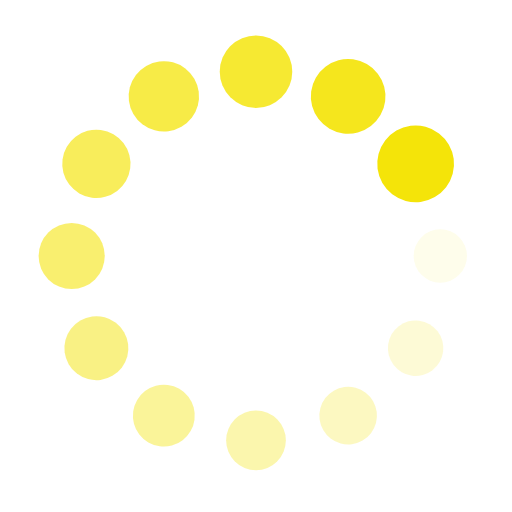
t = 0.00 s
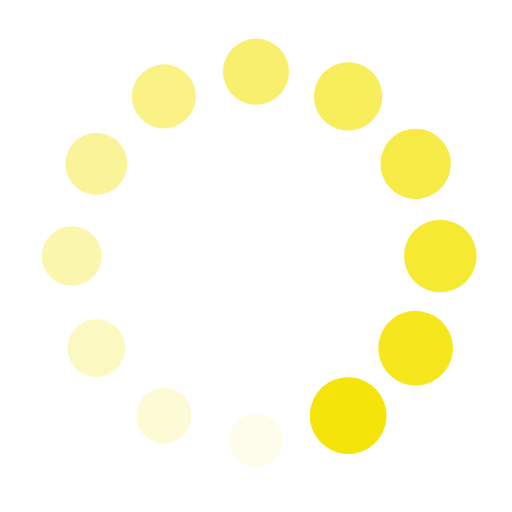
t = 0.21 s
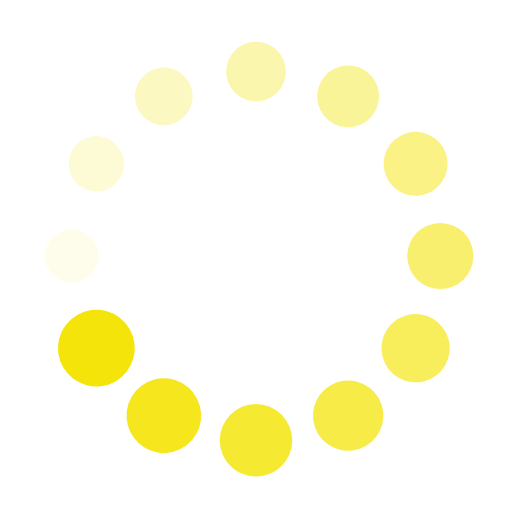
t = 0.41 s
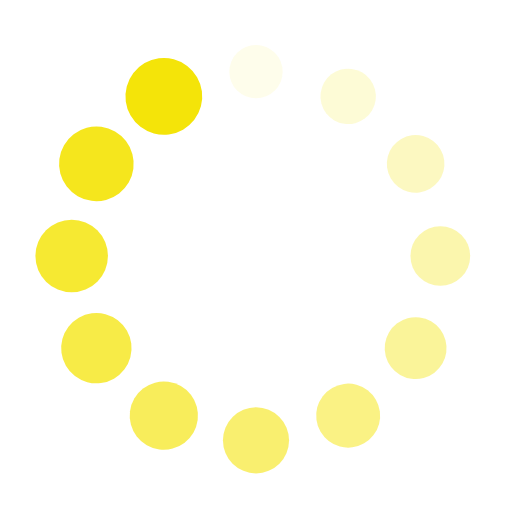
t = 0.62 s

The animated SVG that drew these frames (rendered in a browser with its animation timeline set to each time). Animation: 24 SMIL elements (animate=12,animateTransform=12); one cycle of 0.82 s, repeats indefinitely.

<?xml version="1.0" encoding="utf-8"?>
<svg xmlns="http://www.w3.org/2000/svg" xmlns:xlink="http://www.w3.org/1999/xlink" style="margin: auto; background: rgba(0, 0, 0, 0) none repeat scroll 0% 0%; display: block; shape-rendering: auto;" width="200px" height="200px" viewBox="0 0 100 100" preserveAspectRatio="xMidYMid">
<g transform="translate(86,50)">
<g transform="rotate(0)">
<circle cx="0" cy="0" r="5" fill="#f4e409" fill-opacity="1">
  <animateTransform attributeName="transform" type="scale" begin="-0.7513661202185792s" values="1.5 1.5;1 1" keyTimes="0;1" dur="0.819672131147541s" repeatCount="indefinite"></animateTransform>
  <animate attributeName="fill-opacity" keyTimes="0;1" dur="0.819672131147541s" repeatCount="indefinite" values="1;0" begin="-0.7513661202185792s"></animate>
</circle>
</g>
</g><g transform="translate(81.17691453623979,68)">
<g transform="rotate(29.999999999999996)">
<circle cx="0" cy="0" r="5" fill="#f4e409" fill-opacity="0.9166666666666666">
  <animateTransform attributeName="transform" type="scale" begin="-0.6830601092896175s" values="1.5 1.5;1 1" keyTimes="0;1" dur="0.819672131147541s" repeatCount="indefinite"></animateTransform>
  <animate attributeName="fill-opacity" keyTimes="0;1" dur="0.819672131147541s" repeatCount="indefinite" values="1;0" begin="-0.6830601092896175s"></animate>
</circle>
</g>
</g><g transform="translate(68,81.17691453623979)">
<g transform="rotate(59.99999999999999)">
<circle cx="0" cy="0" r="5" fill="#f4e409" fill-opacity="0.8333333333333334">
  <animateTransform attributeName="transform" type="scale" begin="-0.6147540983606558s" values="1.5 1.5;1 1" keyTimes="0;1" dur="0.819672131147541s" repeatCount="indefinite"></animateTransform>
  <animate attributeName="fill-opacity" keyTimes="0;1" dur="0.819672131147541s" repeatCount="indefinite" values="1;0" begin="-0.6147540983606558s"></animate>
</circle>
</g>
</g><g transform="translate(50,86)">
<g transform="rotate(90)">
<circle cx="0" cy="0" r="5" fill="#f4e409" fill-opacity="0.75">
  <animateTransform attributeName="transform" type="scale" begin="-0.5464480874316939s" values="1.5 1.5;1 1" keyTimes="0;1" dur="0.819672131147541s" repeatCount="indefinite"></animateTransform>
  <animate attributeName="fill-opacity" keyTimes="0;1" dur="0.819672131147541s" repeatCount="indefinite" values="1;0" begin="-0.5464480874316939s"></animate>
</circle>
</g>
</g><g transform="translate(32.00000000000001,81.17691453623979)">
<g transform="rotate(119.99999999999999)">
<circle cx="0" cy="0" r="5" fill="#f4e409" fill-opacity="0.6666666666666666">
  <animateTransform attributeName="transform" type="scale" begin="-0.4781420765027322s" values="1.5 1.5;1 1" keyTimes="0;1" dur="0.819672131147541s" repeatCount="indefinite"></animateTransform>
  <animate attributeName="fill-opacity" keyTimes="0;1" dur="0.819672131147541s" repeatCount="indefinite" values="1;0" begin="-0.4781420765027322s"></animate>
</circle>
</g>
</g><g transform="translate(18.823085463760208,68)">
<g transform="rotate(150.00000000000003)">
<circle cx="0" cy="0" r="5" fill="#f4e409" fill-opacity="0.5833333333333334">
  <animateTransform attributeName="transform" type="scale" begin="-0.4098360655737705s" values="1.5 1.5;1 1" keyTimes="0;1" dur="0.819672131147541s" repeatCount="indefinite"></animateTransform>
  <animate attributeName="fill-opacity" keyTimes="0;1" dur="0.819672131147541s" repeatCount="indefinite" values="1;0" begin="-0.4098360655737705s"></animate>
</circle>
</g>
</g><g transform="translate(14,50.00000000000001)">
<g transform="rotate(180)">
<circle cx="0" cy="0" r="5" fill="#f4e409" fill-opacity="0.5">
  <animateTransform attributeName="transform" type="scale" begin="-0.34153005464480873s" values="1.5 1.5;1 1" keyTimes="0;1" dur="0.819672131147541s" repeatCount="indefinite"></animateTransform>
  <animate attributeName="fill-opacity" keyTimes="0;1" dur="0.819672131147541s" repeatCount="indefinite" values="1;0" begin="-0.34153005464480873s"></animate>
</circle>
</g>
</g><g transform="translate(18.8230854637602,32.000000000000014)">
<g transform="rotate(209.99999999999997)">
<circle cx="0" cy="0" r="5" fill="#f4e409" fill-opacity="0.4166666666666667">
  <animateTransform attributeName="transform" type="scale" begin="-0.27322404371584696s" values="1.5 1.5;1 1" keyTimes="0;1" dur="0.819672131147541s" repeatCount="indefinite"></animateTransform>
  <animate attributeName="fill-opacity" keyTimes="0;1" dur="0.819672131147541s" repeatCount="indefinite" values="1;0" begin="-0.27322404371584696s"></animate>
</circle>
</g>
</g><g transform="translate(31.999999999999986,18.823085463760215)">
<g transform="rotate(239.99999999999997)">
<circle cx="0" cy="0" r="5" fill="#f4e409" fill-opacity="0.3333333333333333">
  <animateTransform attributeName="transform" type="scale" begin="-0.20491803278688525s" values="1.5 1.5;1 1" keyTimes="0;1" dur="0.819672131147541s" repeatCount="indefinite"></animateTransform>
  <animate attributeName="fill-opacity" keyTimes="0;1" dur="0.819672131147541s" repeatCount="indefinite" values="1;0" begin="-0.20491803278688525s"></animate>
</circle>
</g>
</g><g transform="translate(49.99999999999999,14)">
<g transform="rotate(270)">
<circle cx="0" cy="0" r="5" fill="#f4e409" fill-opacity="0.25">
  <animateTransform attributeName="transform" type="scale" begin="-0.13661202185792348s" values="1.5 1.5;1 1" keyTimes="0;1" dur="0.819672131147541s" repeatCount="indefinite"></animateTransform>
  <animate attributeName="fill-opacity" keyTimes="0;1" dur="0.819672131147541s" repeatCount="indefinite" values="1;0" begin="-0.13661202185792348s"></animate>
</circle>
</g>
</g><g transform="translate(68,18.82308546376021)">
<g transform="rotate(300.00000000000006)">
<circle cx="0" cy="0" r="5" fill="#f4e409" fill-opacity="0.16666666666666666">
  <animateTransform attributeName="transform" type="scale" begin="-0.06830601092896174s" values="1.5 1.5;1 1" keyTimes="0;1" dur="0.819672131147541s" repeatCount="indefinite"></animateTransform>
  <animate attributeName="fill-opacity" keyTimes="0;1" dur="0.819672131147541s" repeatCount="indefinite" values="1;0" begin="-0.06830601092896174s"></animate>
</circle>
</g>
</g><g transform="translate(81.17691453623978,31.999999999999986)">
<g transform="rotate(329.99999999999994)">
<circle cx="0" cy="0" r="5" fill="#f4e409" fill-opacity="0.08333333333333333">
  <animateTransform attributeName="transform" type="scale" begin="0s" values="1.5 1.5;1 1" keyTimes="0;1" dur="0.819672131147541s" repeatCount="indefinite"></animateTransform>
  <animate attributeName="fill-opacity" keyTimes="0;1" dur="0.819672131147541s" repeatCount="indefinite" values="1;0" begin="0s"></animate>
</circle>
</g>
</g>
<!-- [ldio] generated by https://loading.io/ --></svg>